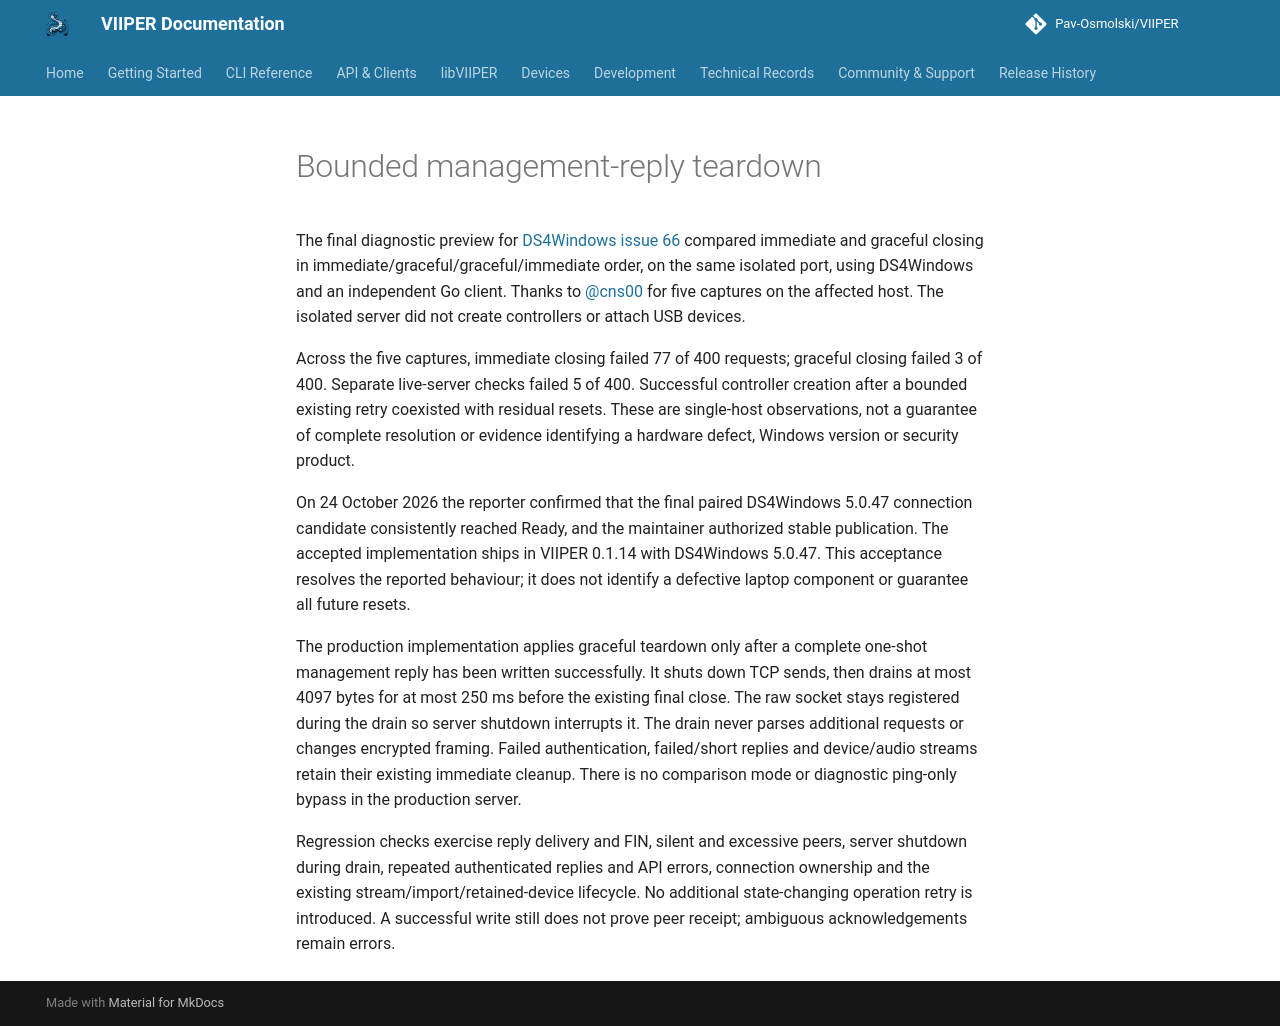

repository: Pav-Osmolski/VIIPER · page: 0.1.18/architecture/management-reply-teardown-2026-10-23/index.html · generator: mkdocs

# Bounded management-reply teardown

The final diagnostic preview for [DS4Windows issue 66](https://github.com/Pav-Osmolski/DS4Windows/issues/66)
compared immediate and graceful closing in immediate/graceful/graceful/immediate
order, on the same isolated port, using DS4Windows and an independent Go client.
Thanks to [@cns00](https://github.com/cns00) for five captures on the affected host.
The isolated server did not create controllers or attach USB devices.

Across the five captures, immediate closing failed 77 of 400 requests; graceful
closing failed 3 of 400. Separate live-server checks failed 5 of 400. Successful
controller creation after a bounded existing retry coexisted with residual resets.
These are single-host observations, not a guarantee of complete resolution or
evidence identifying a hardware defect, Windows version or security product.

On 24 October 2026 the reporter confirmed that the final paired DS4Windows
5.0.47 connection candidate consistently reached Ready, and the maintainer
authorized stable publication. The accepted implementation ships in VIIPER
0.1.14 with DS4Windows 5.0.47. This acceptance resolves the reported behaviour;
it does not identify a defective laptop component or guarantee all future resets.

The production implementation applies graceful teardown only after a complete
one-shot management reply has been written successfully. It shuts down TCP sends,
then drains at most 4097 bytes for at most 250 ms before the existing final close.
The raw socket stays registered during the drain so server shutdown interrupts
it. The drain never parses additional requests or changes encrypted framing.
Failed authentication, failed/short replies and device/audio streams retain
their existing immediate cleanup. There is no comparison mode or diagnostic
ping-only bypass in the production server.

Regression checks exercise reply delivery and FIN, silent and excessive peers,
server shutdown during drain, repeated authenticated replies and API errors,
connection ownership and the existing stream/import/retained-device lifecycle.
No additional state-changing operation retry is introduced. A successful write
still does not prove peer receipt; ambiguous acknowledgements remain errors.
